Run: headless pygame with SDL's dummy video driver; simulated clock (each Clock.tick advances the game by its frame time, no real sleeping); random seed 0; keys injected as events and as key.get_pressed() state; no mouse input.
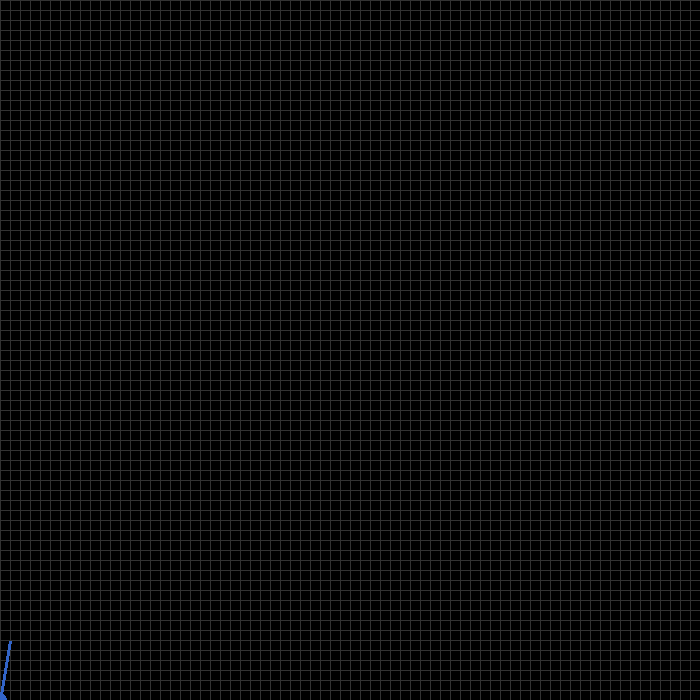
Frame 1 of 4 · flips 1–60 · no input
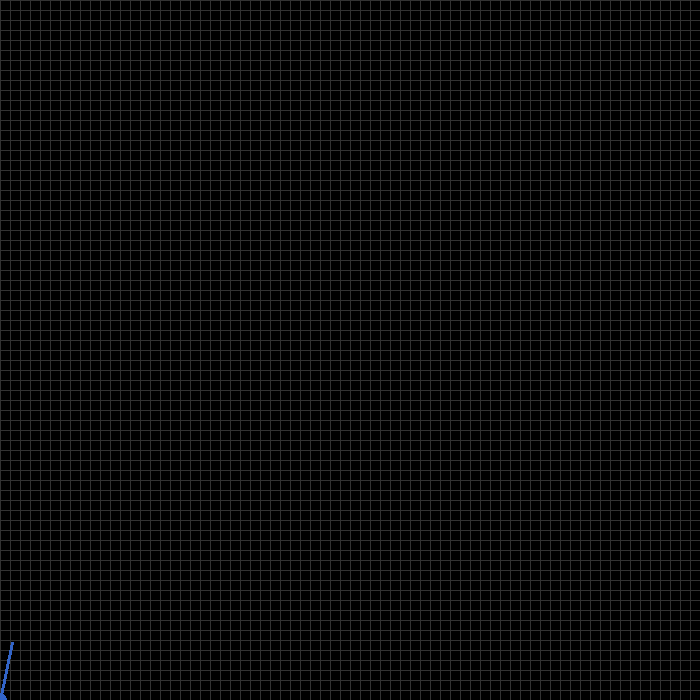
Frame 2 of 4 · flips 61–180 · tapped SPACE, RETURN · held RIGHT (→), D
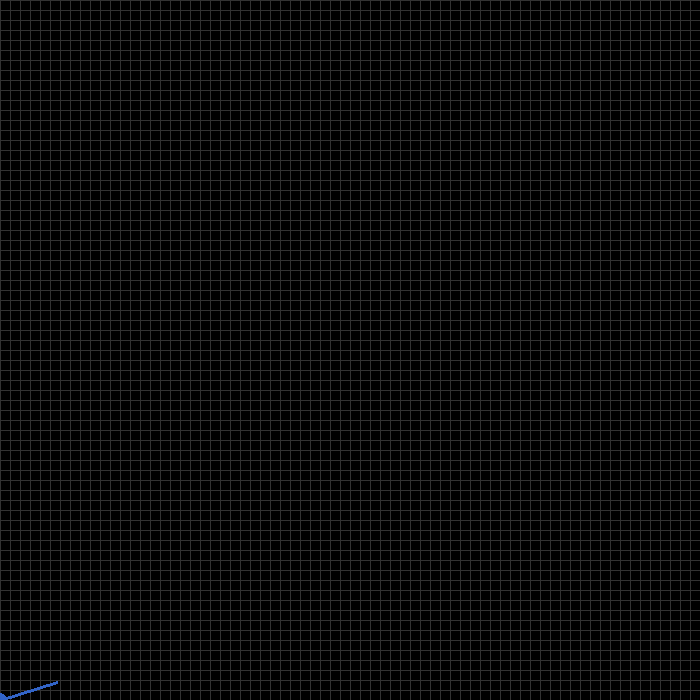
Frame 3 of 4 · flips 181–300 · held DOWN (↓), S
Frame 4 of 4 · flips 301–420 · held LEFT (←), A, UP (↑), W · screen same as frame 1, image omitted

The pygame program that drew these frames:

import pygame
from pygame.locals import *
from math import *
import random

pygame.init()
# Initialize screen
screen_width = 700
screen_height = 700
screen = pygame.display.set_mode((screen_width, screen_height))
# Title
pygame.display.set_caption("Projectile")
# Screen colors
bg_color = [0, 0, 0]
grid_color = [50, 50, 50]
fg_color = [50, 100, 200]
white = [255, 255, 255]
red = [255, 0, 0]
# Font
font_size = 25
stat_font_size = 17
font_face = "Helvetica"
font = pygame.font.SysFont(font_face, font_size)
stat_font = pygame.font.SysFont(font_face, stat_font_size)


class Launcher:

    def __init__(self):
        self.x = 0
        self.y = 0
        self.angle = 80.0
        self.power = 15.5
        self.length = 60

    def draw(self):
        pygame.draw.circle(screen, fg_color, (0, screen_height), 7)
        end_x = int(cos(radians(self.angle)) * self.length)
        end_y = screen_height - int(sin(radians(self.angle)) * self.length)
        pygame.draw.line(screen, fg_color, (0, screen_height), (end_x, end_y), 3)

    def launch_ball(self):
        balls.append(Ball())
        x_pwr = int(cos(radians(self.angle)) * (self.power / 2))
        y_pwr = int(sin(radians(self.angle)) * (self.power / 2))
        balls[len(balls) - 1].dir = (x_pwr, y_pwr)


class Ball:

    def __init__(self):
        self.x = 0
        self.y = screen_height
        self.dir = (0, 0)
        self.g = 0
        self.radius = 7
        self.path = []
        self.color = (random.randint(100, 255), random.randint(100, 255), random.randint(100, 255))
        self.apex = screen_height

    def draw(self):
        pygame.draw.circle(screen, fg_color, (self.x, self.y), self.radius)

    def move(self):
        self.path.append((self.x, self.y))
        if self.y <= screen_height:
            self.x += self.dir[0]
            self.y -= self.dir[1] - int(self.g)
            self.g += g_constant
        else:
            self.bounce()
        if self.y < self.apex:
            self.apex = self.y

    def bounce(self):
        self.dir = (self.dir[0], - self.dir[1])
        self.g = 0
        self.y = screen_height

    def display_pos(self):
        pos = "(" + str(self.x) + ", " + str(screen_height - self.y) + ")"
        display_pos = stat_font.render(pos, True, white)
        screen.blit(display_pos, (self.x + self.radius, self.y - (self.radius * 2)))

    def trace_dot(self):
        for i in range(len(self.path)):
            pygame.draw.circle(screen, self.color, (self.path[i][0], self.path[i][1]), int(self.radius / 3))

    def trace_line(self):
        for i in range(len(self.path) - 1):
            pygame.draw.line(screen, self.color, (self.path[i][0], self.path[i][1]),
                             (self.path[i + 1][0], self.path[i + 1][1]), 1)

    def display_apex(self):
        for i in range(len(self.path)):
            if self.apex == self.path[i][1]:
                apex_str = "(" + str(self.path[i][0]) + ", " + str(screen_height - self.path[i][1]) + ")"
                dis_apex = stat_font.render(apex_str, True, white)
                screen.blit(dis_apex, (self.path[i][0] + self.radius, self.path[i][1] - (self.radius * 2)))
                break


# Create grid of unit = 10 pixels
def bg_grid():
    for i in range(0, int(screen_width / 10)):
        pygame.draw.rect(screen, grid_color, (10 * i, 0, 1, screen_height))
    for i in range(0, int(screen_height / 10)):
        pygame.draw.rect(screen, grid_color, (0, 10 * i, screen_width, 1))


# Kill off screen balls
def murder_balls(kill_mode):
    if kill_mode:
        pop_list = []
        for i in range(len(balls)):
            if balls[i].x > screen_width + balls[i].radius + 1:
                pop_list.append(i)
        for i in range(len(pop_list)):
            balls.pop(pop_list[i])
    else:
        for ball in balls:
            if ball.x > screen_width + ball.radius + 1:
                ball.dir = (0, 0)


def display_info():
    stat_num = 0
    # Display number of balls
    num_balls = str(len(balls))
    dis_num_balls = font.render("Balls: " + num_balls, True, white)
    screen.blit(dis_num_balls, (0, font_size * stat_num))
    stat_num += 1
    # Display power
    launch_power = str(player.power)
    dis_launch_power = font.render("Power: " + launch_power, True, white)
    screen.blit(dis_launch_power, (0, font_size * stat_num))
    stat_num += 1


player = Launcher()
balls = []
g_constant = 0.167

clock = pygame.time.Clock()
frame_rate = 60
show_info = False
trace = 0
aim_down = False
aim_up = False
running = True
pause = False
while running:
    # Reset screen
    screen.fill((0, 0, 0))
    bg_grid()

    # Event Loop
    for event in pygame.event.get():
        # Close Window
        if event.type == pygame.QUIT:
            running = False
            break

        keys = pygame.key.get_pressed()
        # Key down events
        if event.type == pygame.KEYDOWN:
            # Close Window
            if (keys[K_LCTRL] or keys[K_RCTRL]) and keys[K_w]:
                running = False
                break
            # Pause game
            if keys[K_p] and not pause:
                pause = True
            elif keys[K_p] and pause:
                pause = False
            # Advance 1 frame
            if keys[K_n] and pause:
                for ball in balls:
                    ball.move()
            # Lower Power
            if (keys[K_LSHIFT] or keys[K_RSHIFT]) and keys[K_DOWN]:
                player.power -= 0.5
            # Raise Power
            if (keys[K_LSHIFT] or keys[K_RSHIFT]) and keys[K_UP]:
                player.power += 0.5
            # Lower launcher
            if keys[K_DOWN] and not aim_down and not (keys[K_LSHIFT] or keys[K_RSHIFT]):
                aim_down = True
            if keys[K_RIGHT]:
                player.angle -= 0.5
            # Raise launcher
            if keys[K_UP] and not aim_up and not (keys[K_LSHIFT] or keys[K_RSHIFT]):
                aim_up = True
            if keys[K_LEFT]:
                player.angle += 0.5
            # Launch launcher
            if keys[K_SPACE]:
                player.launch_ball()
            # Show info
            if keys[K_s] and not show_info:
                show_info = True
            elif keys[K_s] and show_info:
                show_info = False
            # Trace on/off
            if keys[K_t] and (0 <= trace <= 1):
                trace += 1
            elif keys[K_t] and trace >= 2:
                trace = 0
            # Kill ball
            if keys[K_k] and len(balls) != 0:
                balls.pop(len(balls) - 1)

        # Key up events
        if event.type == pygame.KEYUP:
            # Lower launcher
            if not keys[K_DOWN] and aim_down:
                aim_down = False
            # Raise launcher
            if not keys[K_UP] and aim_up:
                aim_up = False

    # Show stats and info
    if show_info:
        display_info()
    # Player updates
    if aim_up and player.angle < 90:
        player.angle += 0.5
    elif aim_down and player.angle > 0:
        player.angle -= 0.5
    player.draw()

    # Ball updates
    for ball in balls:
        if not pause:
            ball.move()
        ball.draw()
        if show_info:
            ball.display_pos()
            ball.display_apex()
        if trace == 1:
            ball.trace_line()
        elif trace == 2:
            ball.trace_dot()
    murder_balls(False)

    clock.tick(frame_rate)
    pygame.display.flip()

pygame.display.quit()
pygame.quit()
